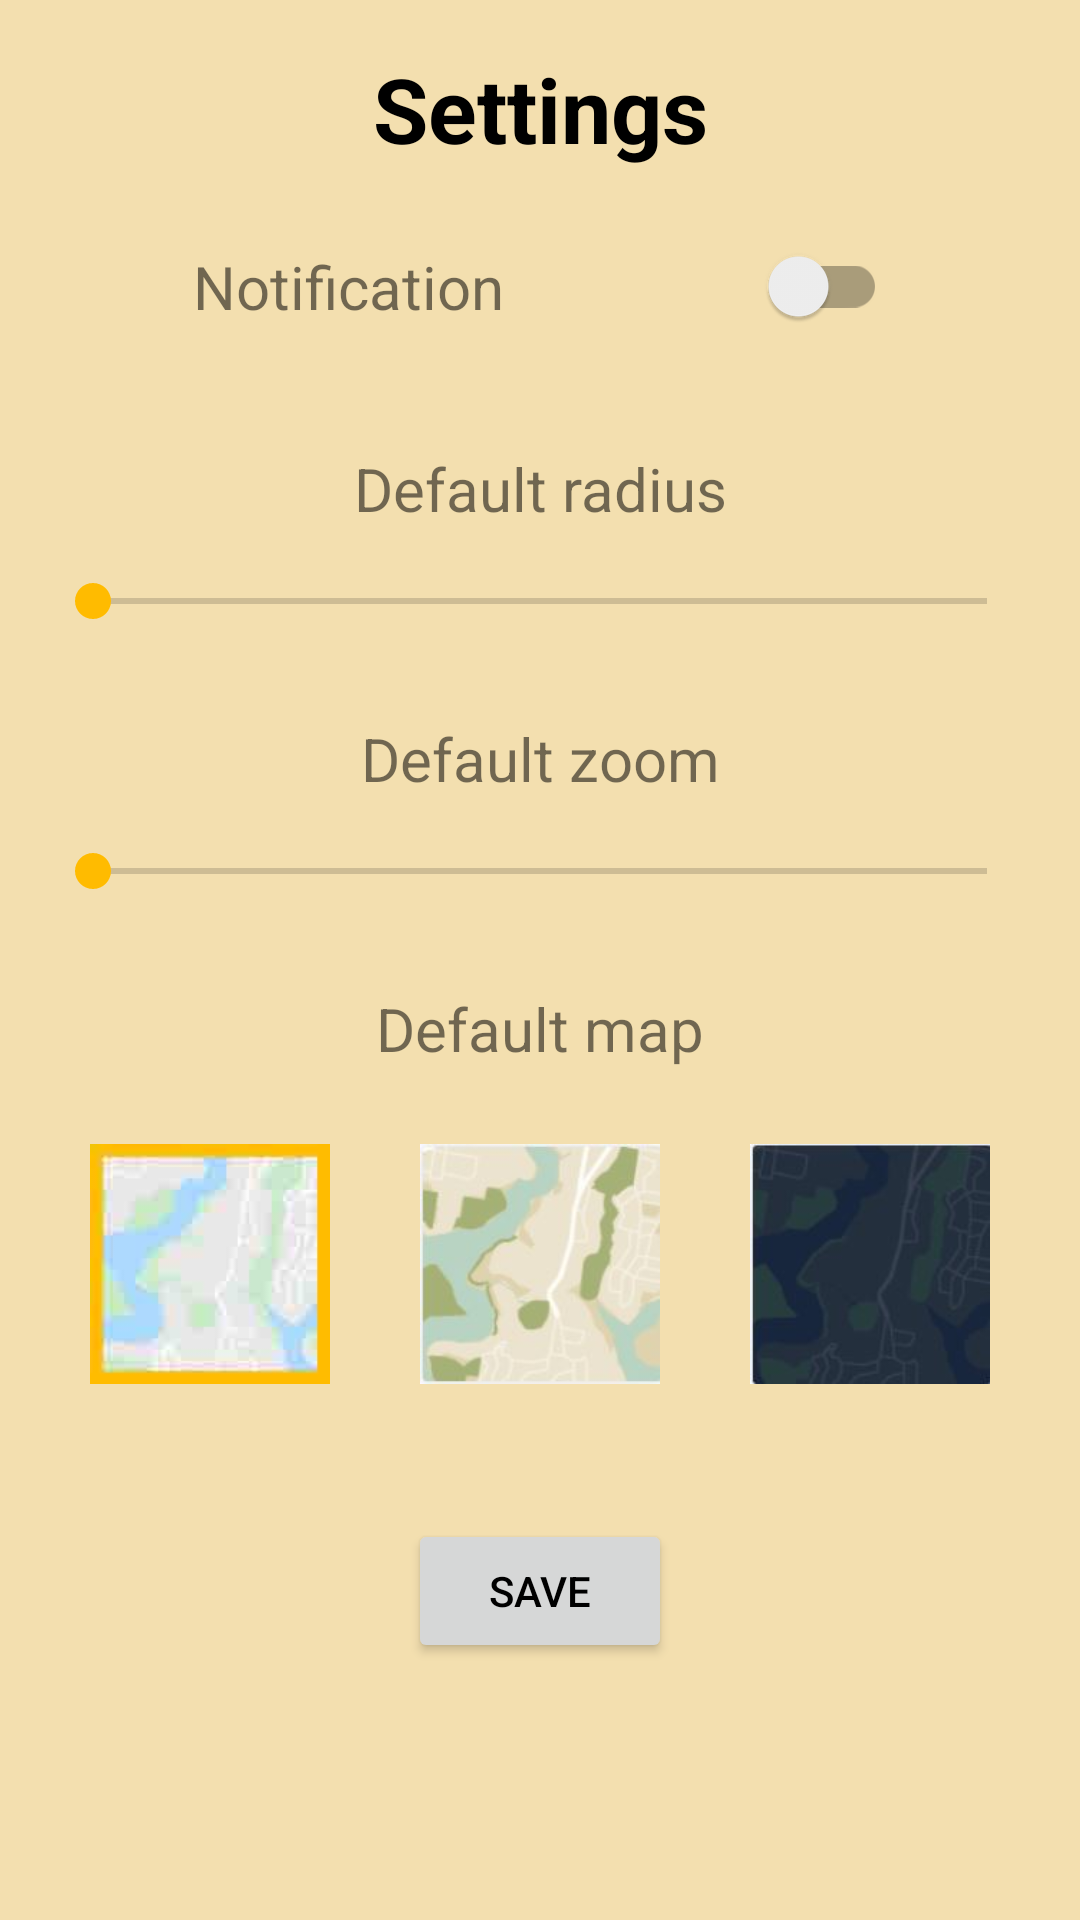

Write the Android layout XML for this screen, with the resource values it uses.
<!-- AndroidManifest.xml: application theme Theme.Go4Lunch.Personalize -->
<!-- res/layout/fragment_settings.xml -->
<?xml version="1.0" encoding="utf-8"?>
<androidx.constraintlayout.widget.ConstraintLayout xmlns:android="http://schemas.android.com/apk/res/android"
    xmlns:tools="http://schemas.android.com/tools"
    android:layout_width="match_parent"
    android:layout_height="match_parent"
    xmlns:app="http://schemas.android.com/apk/res-auto"
    android:background="@color/transparent_dark_orange"
    android:layout_marginTop="50dp"
    android:layout_marginBottom="60dp">

    <TextView
        android:id="@+id/tv_settings_head"
        android:layout_width="wrap_content"
        android:layout_height="wrap_content"
        android:layout_marginTop="16dp"
        android:text="@string/settings"
        android:textColor="@color/black"
        android:textSize="30sp"
        android:textStyle="bold"
        app:layout_constraintEnd_toEndOf="parent"
        app:layout_constraintStart_toStartOf="parent"
        app:layout_constraintTop_toTopOf="parent" />

    <TextView
        android:id="@+id/tv_settings_notification"
        android:layout_width="wrap_content"
        android:layout_height="wrap_content"
        android:text="@string/notification"
        android:textSize="20sp"
        android:layout_margin="15dp"
        app:layout_constraintTop_toTopOf="@id/sw_settings_notification"
        app:layout_constraintStart_toStartOf="parent"
        app:layout_constraintEnd_toStartOf="@id/sw_settings_notification"
        app:layout_constraintBottom_toBottomOf="@id/sw_settings_notification"/>

    <androidx.appcompat.widget.SwitchCompat
        android:id="@+id/sw_settings_notification"
        android:layout_width="wrap_content"
        android:layout_height="wrap_content"
        android:layout_margin="15dp"
        android:checked="false"
        app:layout_constraintEnd_toEndOf="parent"
        app:layout_constraintTop_toBottomOf="@id/tv_settings_head"
        app:layout_constraintStart_toEndOf="@id/tv_settings_notification"/>

    <TextView
        android:id="@+id/tv_settings_radius"
        android:layout_width="wrap_content"
        android:layout_height="wrap_content"
        android:text="@string/radius"
        android:textSize="20sp"
        android:layout_margin="30dp"
        app:layout_constraintEnd_toEndOf="parent"
        app:layout_constraintStart_toStartOf="parent"
        app:layout_constraintTop_toBottomOf="@id/sw_settings_notification"/>

    <SeekBar
        android:id="@+id/sb_settings_radius"
        android:layout_width="match_parent"
        android:layout_height="wrap_content"
        android:layout_margin="15dp"
        android:indeterminate="false"
        android:max="1000"
        app:layout_constraintTop_toBottomOf="@id/tv_settings_radius"
        app:layout_constraintStart_toStartOf="parent"
        app:layout_constraintEnd_toEndOf="parent"/>

    <TextView
        android:id="@+id/tv_settings_zoom"
        android:layout_width="wrap_content"
        android:layout_height="wrap_content"
        android:text="@string/zoom"
        android:textSize="20sp"
        android:layout_margin="30dp"
        app:layout_constraintEnd_toEndOf="parent"
        app:layout_constraintStart_toStartOf="parent"
        app:layout_constraintTop_toBottomOf="@id/sb_settings_radius"/>

    <SeekBar
        android:id="@+id/sb_settings_zoom"
        android:layout_width="match_parent"
        android:layout_height="wrap_content"
        android:layout_margin="15dp"
        android:indeterminate="false"
        android:max="20"
        app:layout_constraintTop_toBottomOf="@id/tv_settings_zoom"
        app:layout_constraintStart_toStartOf="parent"
        app:layout_constraintEnd_toEndOf="parent"/>

    <TextView
        android:id="@+id/tv_settings_map_choice"
        android:layout_width="wrap_content"
        android:layout_height="wrap_content"
        android:text="@string/map_choice"
        android:textSize="20sp"
        app:layout_constraintStart_toStartOf="parent"
        app:layout_constraintEnd_toEndOf="parent"
        app:layout_constraintTop_toBottomOf="@id/sb_settings_zoom"
        android:layout_margin="30sp"/>

    <RadioGroup
        android:id="@+id/radiogroup_settings"
        android:layout_width="wrap_content"
        android:layout_height="wrap_content"
        app:layout_constraintTop_toBottomOf="@id/tv_settings_map_choice"
        app:layout_constraintStart_toStartOf="parent"
        app:layout_constraintEnd_toEndOf="parent"
        android:orientation="horizontal"
        android:layout_marginTop="10dp"
        android:gravity="center">

        <RadioButton
            android:id="@+id/rb_settings_default"
            android:layout_width="80dp"
            android:layout_height="80dp"
            android:checked="true"
            android:background="@drawable/default_map_selector"
            android:button="@null"
            android:padding="10dp"
            android:layout_margin="15dp"/>

        <RadioButton
            android:id="@+id/rb_settings_ancient"
            android:layout_width="80dp"
            android:layout_height="80dp"
            android:checked="false"
            android:background="@drawable/retro_map_selector"
            android:button="@null"
            android:layout_margin="15dp"/>

        <RadioButton
            android:id="@+id/rb_settings_night"
            android:layout_width="80dp"
            android:layout_height="80dp"
            android:checked="false"
            android:background="@drawable/night_map_selector"
            android:button="@null"
            android:layout_margin="15dp"/>

    </RadioGroup>

    <Button
        android:id="@+id/bt_settings_save"
        android:layout_width="wrap_content"
        android:layout_height="wrap_content"
        android:text="@string/save"
        android:textColor="@color/black"
        android:layout_marginTop="30dp"
        app:layout_constraintEnd_toEndOf="parent"
        app:layout_constraintTop_toBottomOf="@id/radiogroup_settings"
        app:layout_constraintStart_toStartOf="parent"/>


</androidx.constraintlayout.widget.ConstraintLayout>
<!-- resources referenced by this layout -->
<resources>
  <color name="black">#FF000000</color>
  <color name="transparent_dark_orange">#50da9800</color>
  <!-- drawable default_map_selector (drawable) -->
  <?xml version="1.0" encoding="utf-8"?>
  <selector xmlns:android="http://schemas.android.com/apk/res/android">
  
      <item
          android:state_checked="false"
          android:state_window_focused="false"
          android:drawable="@drawable/map_default" />
  
      <item android:drawable="@drawable/map_default_selected"
          android:state_checked="true"/>
  
  
  </selector>
  <!-- drawable night_map_selector (drawable) -->
  <?xml version="1.0" encoding="utf-8"?>
  <selector xmlns:android="http://schemas.android.com/apk/res/android">
  
      <item
          android:state_checked="false"
          android:state_window_focused="false"
          android:drawable="@drawable/night" />
  
      <item android:drawable="@drawable/night_selected"
          android:state_checked="true"/>
  
  </selector>
  <!-- drawable retro_map_selector (drawable) -->
  <?xml version="1.0" encoding="utf-8"?>
  <selector xmlns:android="http://schemas.android.com/apk/res/android">
  
      <item
          android:state_checked="false"
          android:state_window_focused="false"
          android:drawable="@drawable/retro" />
  
      <item android:drawable="@drawable/retro_selected"
          android:state_checked="true"/>
  
  </selector>
  <string name="map_choice">Default map</string>
  <string name="notification" translatable="false">Notification</string>
  <string name="radius">Default radius</string>
  <string name="save">Save</string>
  <string name="settings">Settings</string>
  <string name="zoom">Default zoom</string>
  <style name="Theme.Go4Lunch.Personalize" parent="Theme.MaterialComponents.DayNight.DarkActionBar">
          <item name="colorPrimary">@color/orange</item>
          <item name="colorPrimaryVariant">@color/dark_orange</item>
          <item name="colorOnPrimary">@color/red</item>
  
          <item name="colorSecondary">@color/orange</item>
          <item name="colorSecondaryVariant">@color/dark_orange</item>
          <item name="colorOnSecondary">@color/black</item>
  
          <item name="android:statusBarColor" tools:targetApi="l">?attr/colorPrimaryVariant</item>
  
      </style>
  <!-- drawable map_default: jpg bitmap (drawable, 11100 bytes) -->
  <!-- drawable map_default_selected: jpg bitmap (drawable, 19761 bytes) -->
  <!-- drawable night: jpg bitmap (drawable, 10520 bytes) -->
  <!-- drawable night_selected: jpg bitmap (drawable, 19963 bytes) -->
  <!-- drawable retro: jpg bitmap (drawable, 11529 bytes) -->
  <!-- drawable retro_selected: jpg bitmap (drawable, 26772 bytes) -->
  <color name="orange">#ffffbb00</color>
  <color name="dark_orange">#ffda9800</color>
  <color name="red">#ff9f2000</color>
</resources>
